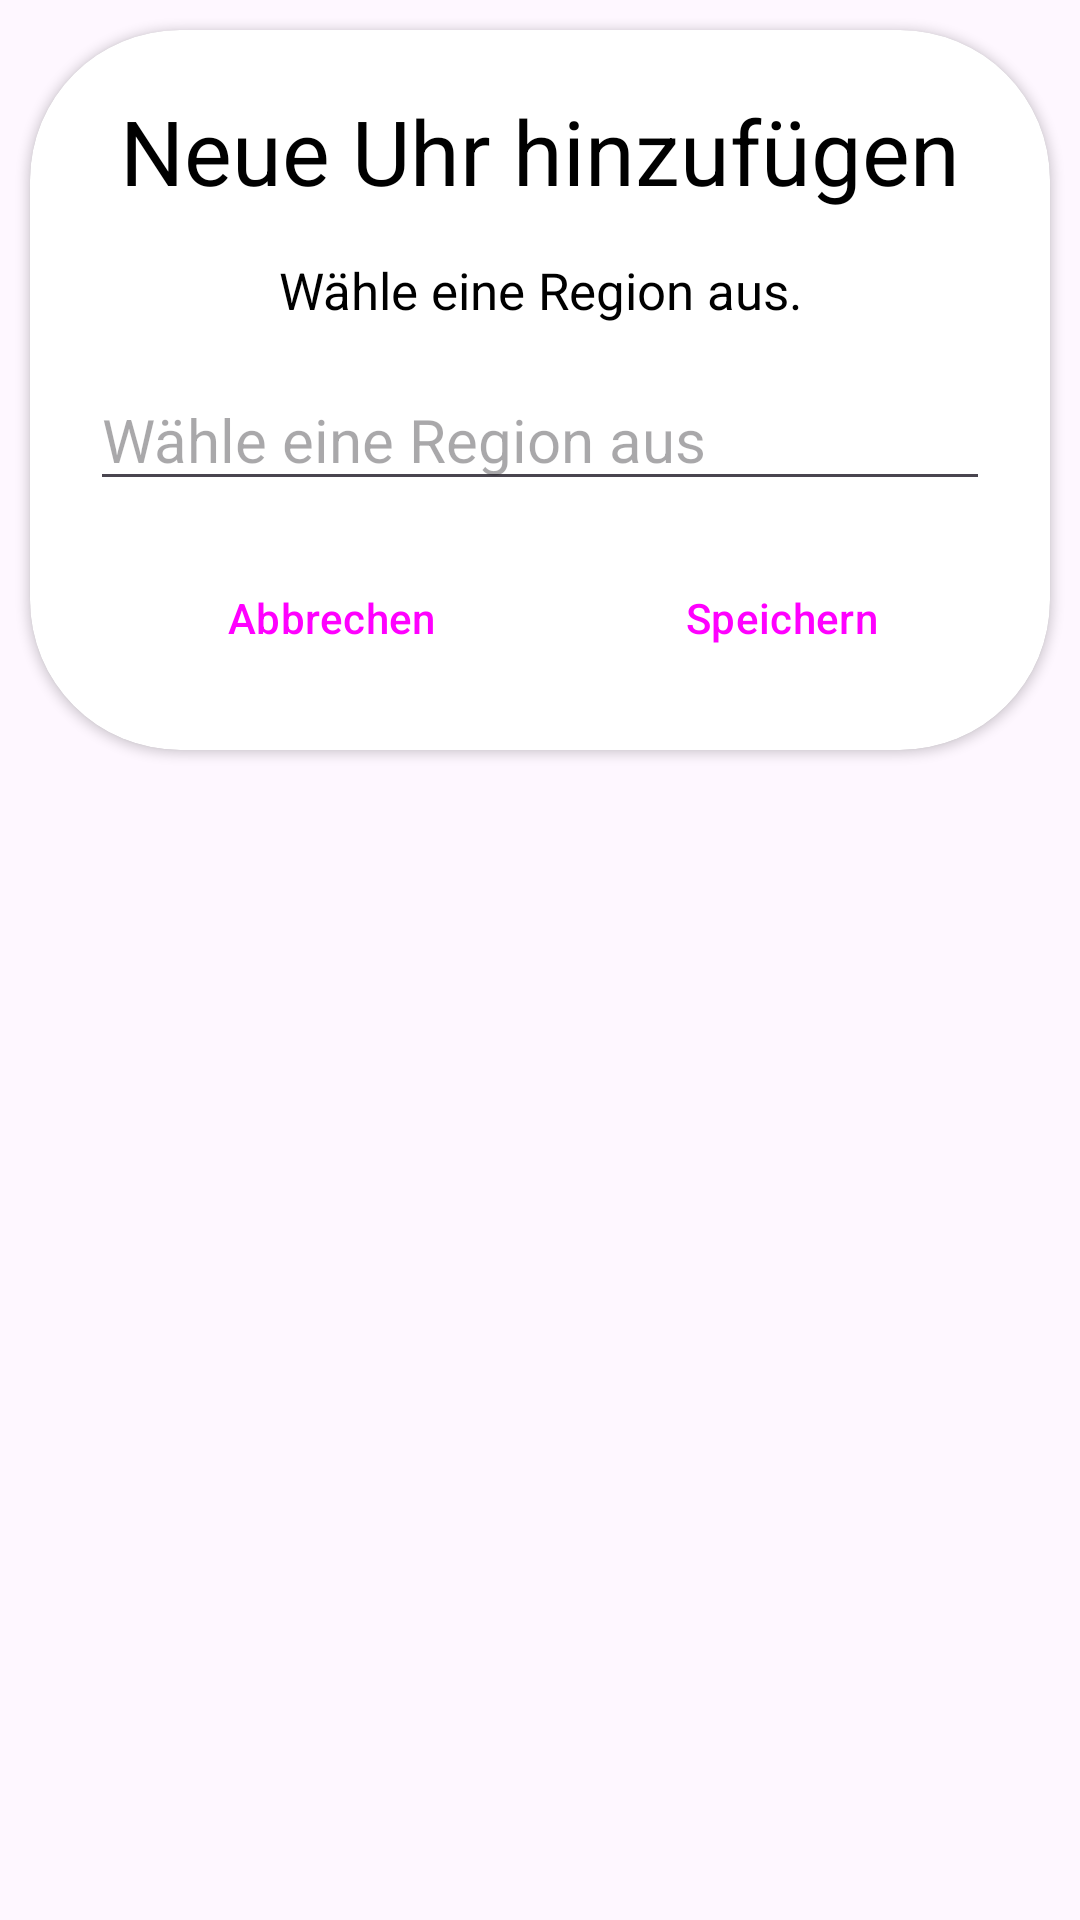

Produce the Android XML layout that renders to this screen, including the resource entries it uses.
<!-- AndroidManifest.xml: application theme Theme.ZeitenMax -->
<!-- res/layout/new_clock_popup_layout.xml -->
<?xml version="1.0" encoding="utf-8"?>
<LinearLayout xmlns:android="http://schemas.android.com/apk/res/android"
    xmlns:tools="http://schemas.android.com/tools"
    xmlns:app="http://schemas.android.com/apk/res-auto"
    android:layout_width="match_parent"
    android:layout_height="match_parent"
    android:background="@color/colorBTNBackgroundAccent"
    tools:context=".ClockActivity">

    <androidx.cardview.widget.CardView
        android:id="@+id/popup_text"
        android:layout_width="match_parent"
        android:layout_height="wrap_content"
        android:layout_marginLeft="10sp"
        android:layout_marginRight="10sp"
        android:layout_marginTop="10dp"
        android:layout_marginBottom="10dp"
        app:cardCornerRadius="50dp"
        app:cardBackgroundColor="@color/white"
        android:background="?android:attr/selectableItemBackgroundBorderless">

        <LinearLayout
                android:layout_width="match_parent"
                android:layout_height="wrap_content"
                android:layout_marginLeft="20sp"
                android:layout_marginTop="20dp"
                android:layout_marginBottom="20dp"
                android:layout_marginRight="20sp"
                android:orientation="vertical">

                <LinearLayout
                    android:layout_width="match_parent"
                    android:layout_height="wrap_content">

                    <TextView
                        android:layout_gravity="center"
                        android:layout_width="match_parent"
                        android:layout_height="wrap_content"
                        android:text="@string/neue_uhr_hinzuf_gen"
                        android:gravity="center"
                        android:textColor="@android:color/black"
                        android:autoSizeTextType="uniform"
                        android:textSize="30sp"
                        android:maxLines="1"
                        android:ellipsize="end"/>

                </LinearLayout>

                <View
                    android:layout_width="match_parent"
                    android:layout_height="15dp"
                    android:layout_weight="1"/>

                <TextView
                    android:layout_gravity="center"
                    android:layout_width="match_parent"
                    android:layout_height="wrap_content"
                    android:text="Wähle eine Region aus."
                    android:gravity="center"
                    android:textColor="@android:color/black"
                    android:autoSizeTextType="uniform"
                    android:textSize="17sp"
                    android:maxLines="1"
                    android:ellipsize="end"/>

                <View
                    android:layout_width="match_parent"
                    android:layout_height="15dp"
                    android:layout_weight="1"/>

                <AutoCompleteTextView
                    android:id="@+id/add_clock_autocomplete"
                    android:layout_width="match_parent"
                    android:layout_height="wrap_content"
                    android:textColor="@android:color/black"
                    android:hint="@string/clock_prompt"
                    android:inputType="text"
                    android:textSize="20sp"
                    android:textColorLink="@color/black"
                    android:lineSpacingExtra="8sp"/>

                <View
                    android:layout_width="match_parent"
                    android:layout_height="15dp"
                    android:layout_weight="1"/>

                <LinearLayout
                    android:layout_width="match_parent"
                    android:layout_height="wrap_content"
                    android:orientation="horizontal">

                    <Button
                        android:id="@+id/close_popup_button"
                        android:layout_width="wrap_content"
                        android:layout_height="wrap_content"
                        android:layout_weight="2"
                        android:layout_marginRight="5sp"
                        android:layout_marginLeft="20sp"
                        android:text="@string/abbrechen"
                        style="?android:attr/buttonBarButtonStyle" />

                    <Button
                        android:id="@+id/save_popup_button"
                        android:layout_width="wrap_content"
                        android:layout_height="wrap_content"
                        android:layout_weight="2"
                        android:layout_marginRight="20sp"
                        android:layout_marginLeft="5sp"
                        android:text="@string/speichern"
                        style="?android:attr/buttonBarButtonStyle" />
                </LinearLayout>

            </LinearLayout>
    </androidx.cardview.widget.CardView>
</LinearLayout>
<!-- resources referenced by this layout -->
<resources>
  <color name="black">#151515</color>
  <color name="white">#FFFFFF</color>
  <string name="abbrechen">Abbrechen</string>
  <string name="clock_prompt">Wähle eine Region aus</string>
  <string name="neue_uhr_hinzuf_gen">Neue Uhr hinzufügen</string>
  <string name="speichern">Speichern</string>
  <style name="Theme.ZeitenMax" parent="Base.Theme.ZeitenMax" />
  <style name="Base.Theme.ZeitenMax" parent="Theme.Material3.DayNight.NoActionBar">
          
          <item name="colorPrimary">@android:color/black</item>
          <item name="android:statusBarColor">@color/colorDarkBackground</item>
      </style>
  <color name="colorDarkBackground">#000000</color>
</resources>
